Run: headless pygame with SDL's dummy video driver; simulated clock (each Clock.tick advances the game by its frame time, no real sleeping); random seed 0; keys injected as events and as key.get_pressed() state; mouse plan: one left click at the window centre at the start of phase 2, then a move to the lower-right quarter at the start of phase 3.
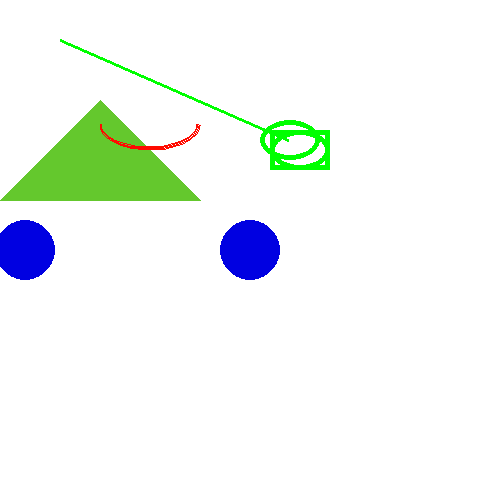
Frame 1 of 4 · flips 1–60 · no input
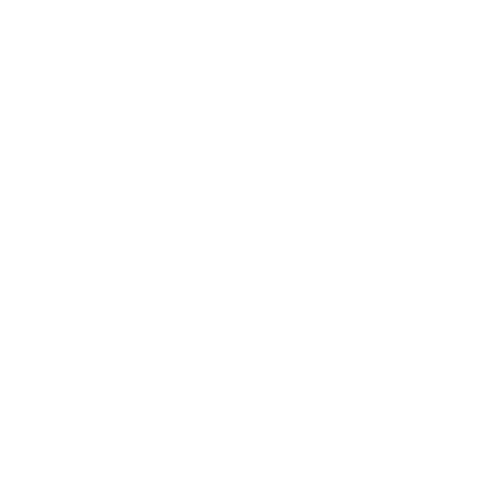
Frame 2 of 4 · flips 61–180 · clicked the window centre · tapped SPACE, RETURN · held RIGHT (→), D
Frame 3 of 4 · flips 181–300 · moved the mouse to the lower-right quarter · held DOWN (↓), S · screen unchanged from frame 2, image omitted
Frame 4 of 4 · flips 301–420 · held LEFT (←), A, UP (↑), W · screen unchanged from frame 3, image omitted

The pygame program that drew these frames:

import pygame
import sys
import math

pygame.init()

screen = pygame.display.set_mode((500, 500))
width, height = screen.get_size()

background = pygame.Surface(screen.get_size())
background.fill((255, 255, 255))
pygame.display.set_caption("My game")
sw = True
while True:
    for event in pygame.event.get():
        if event.type == pygame.QUIT:
            sys.exit()
        if event.type == pygame.MOUSEBUTTONDOWN:
            sw = not (sw)
    if sw:
        screen.blit(background, (0, 0))
        pygame.draw.circle(background, (0, 0, 225), (250, 250), 30, 0)
        pygame.draw.rect(background, (0, 255, 0), [270, 130, 60, 40], 5)
        pygame.draw.ellipse(background, (0, 255, 0), [270, 130, 60, 40], 5)
        pygame.draw.line(background, (0, 255, 0), (288, 140), (60, 40), 3)
        pygame.draw.polygon(background, (100, 200, 45),
                            [[100, 100], [0, 200], [200, 200]], 0)
        pygame.draw.arc(background, (255, 10, 0), [100, 100, 100, 50],
                        math.radians(180), math.radians(0), 2)
        pygame.draw.circle(background, (0, 0, 225), (25, 250), 30, 0)
        pygame.draw.rect(background, (0, 255, 0), [270, 130, 60, 40], 5)
        pygame.draw.ellipse(background, (0, 255, 0), [260, 120, 60, 40], 5)
        pygame.draw.line(background, (0, 255, 0), (288, 140), (60, 40), 3)
        pygame.draw.polygon(background, (100, 200, 45),
                            [[100, 100], [0, 200], [200, 200]], 0)
        pygame.draw.arc(background, (255, 10, 0), [100, 100, 100, 50],
                        math.radians(180), math.radians(0), 2)
    else:
        background.fill((255, 255, 255))
        screen.blit(background, (0, 0))
    pygame.display.update()  #畫圈 畫布物件 顏色 中心位置 填滿
